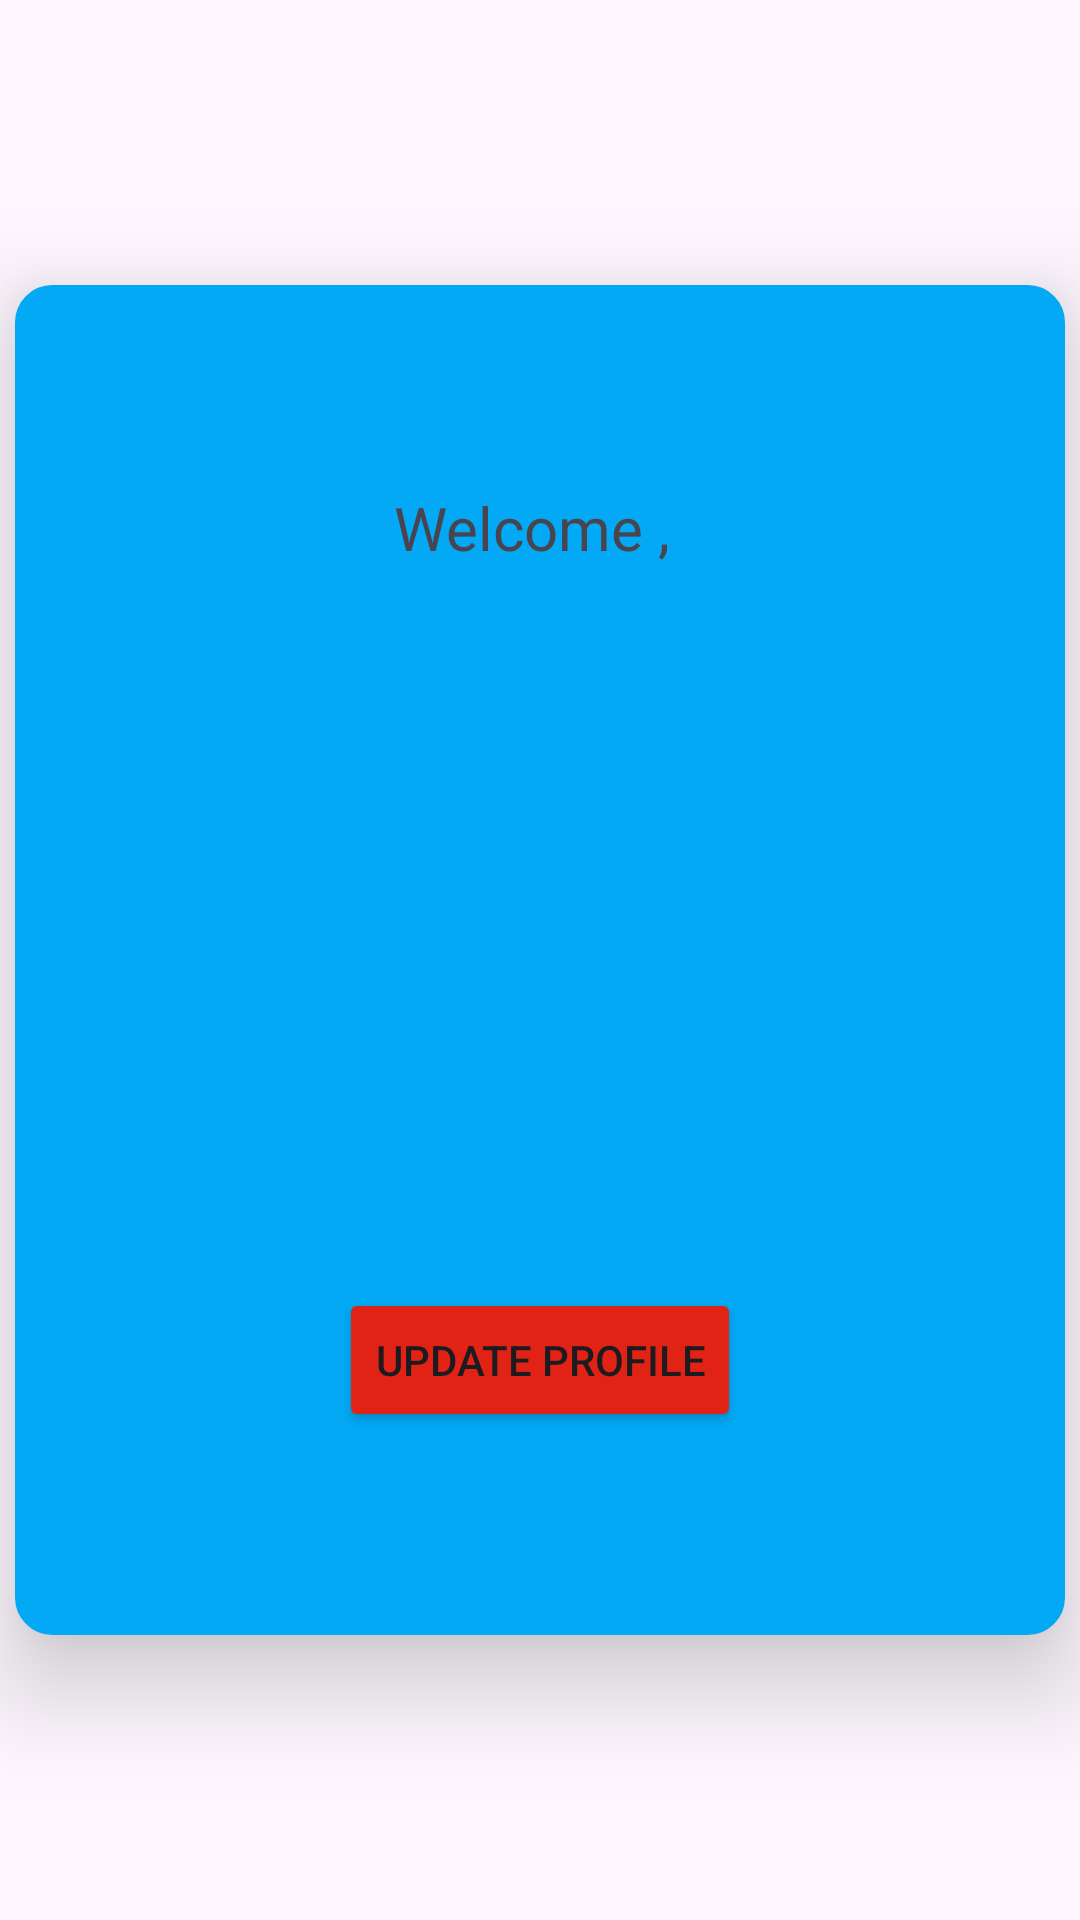

Produce the Android XML layout that renders to this screen, including the resource entries it uses.
<!-- AndroidManifest.xml: application theme Theme.MyProfile_05ddt21f2068 -->
<!-- res/layout/activity_profile.xml -->
<?xml version="1.0" encoding="utf-8"?>
<RelativeLayout xmlns:android="http://schemas.android.com/apk/res/android"
    xmlns:app="http://schemas.android.com/apk/res-auto"
    xmlns:tools="http://schemas.android.com/tools"
    android:id="@+id/main"
    android:layout_width="match_parent"
    android:layout_height="match_parent"
    android:background="@drawable/gradientbackground"
    tools:context=".ProfileActivity">

    <RelativeLayout
        android:layout_width="350dp"
        android:layout_height="450dp"
        android:background="@drawable/custom_border"
        android:layout_centerInParent="true"
        android:elevation="20dp">

        <LinearLayout xmlns:android="http://schemas.android.com/apk/res/android"
            android:layout_width="match_parent"
            android:layout_height="match_parent"
            android:orientation="vertical"
            android:gravity="center">

            <TextView
                android:id="@+id/textViewProfile"
                android:layout_width="wrap_content"
                android:layout_height="wrap_content"
                android:textSize="20sp"
                android:text="Welcome , "
                android:layout_marginBottom="20dp"/>

            <ImageView
                android:id="@+id/imageViewProfile"
                android:layout_width="200dp"
                android:layout_height="200dp"
                android:src="@drawable/application"
                android:scaleType="centerCrop"
                android:contentDescription="Profile Picture"
                android:layout_marginBottom="20dp"/>

            <Button
                android:id="@+id/buttonUpdateProfile"
                android:backgroundTint="@color/red"
                android:layout_width="wrap_content"
                android:layout_height="wrap_content"
                android:text="Update Profile"/>

        </LinearLayout>
    </RelativeLayout>
</RelativeLayout>
<!-- resources referenced by this layout -->
<resources>
  <color name="red">#E02315</color>
  <!-- drawable application (mipmap-anydpi-v26) -->
  <?xml version="1.0" encoding="utf-8"?>
  <adaptive-icon xmlns:android="http://schemas.android.com/apk/res/android">
      <background android:drawable="@drawable/application_background"/>
      <foreground android:drawable="@mipmap/application_foreground"/>
  </adaptive-icon>
  <!-- drawable custom_border (drawable) -->
  <?xml version="1.0" encoding="utf-8"?>
  <shape xmlns:android="http://schemas.android.com/apk/res/android"
      android:shape="rectangle">
  
      <stroke
          android:width="5dp"
          android:color="@color/blue"/>
  
      <solid android:color="@color/blue"/>
  
      <corners android:radius="10dp"/>
  </shape>
  <style name="Theme.MyProfile_05ddt21f2068" parent="Base.Theme.MyProfile_05ddt21f2068" />
  <color name="blue">#03A9F4</color>
  <style name="Base.Theme.MyProfile_05ddt21f2068" parent="Theme.Material3.DayNight.NoActionBar">
          
          
      </style>
</resources>
